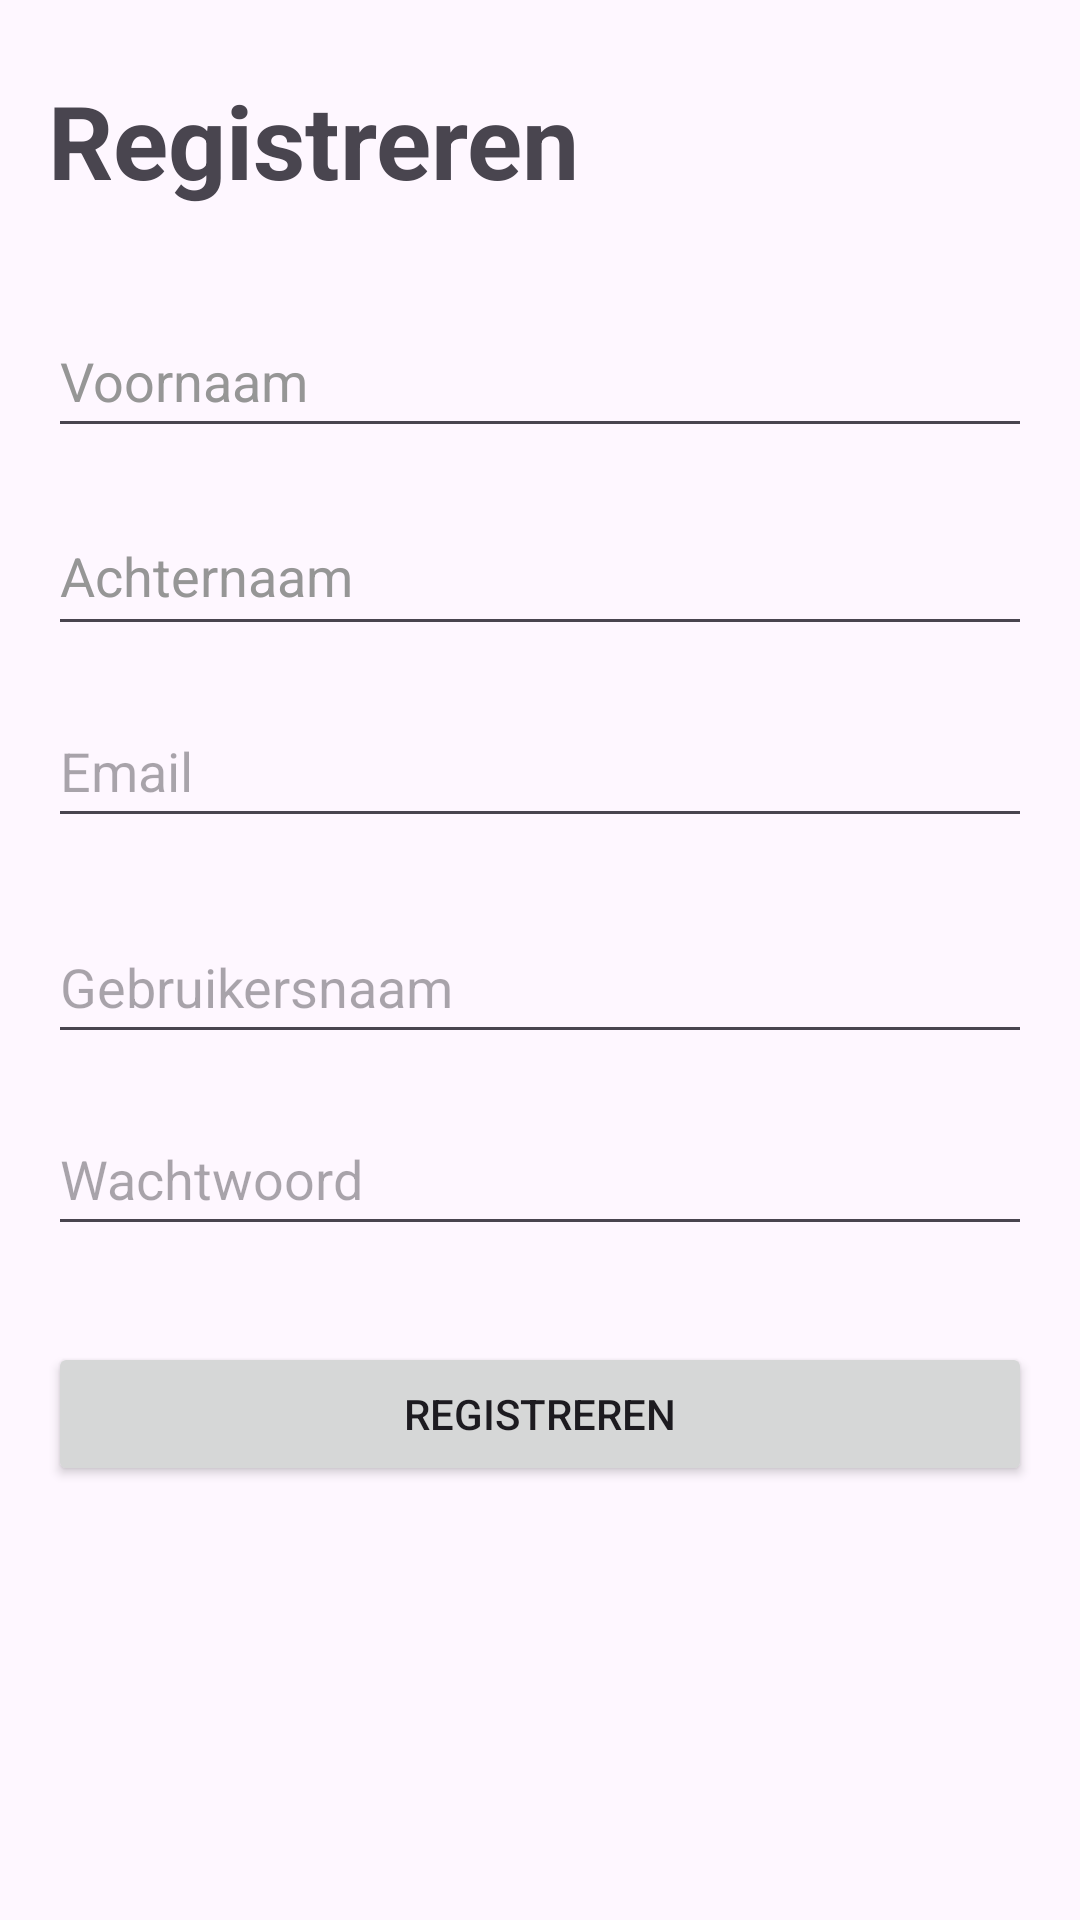

Write the Android layout XML for this screen, with the resource values it uses.
<!-- AndroidManifest.xml: application theme Theme.Accessmanagement -->
<!-- res/layout/fragment_register.xml -->
<?xml version="1.0" encoding="utf-8"?>
<androidx.core.widget.NestedScrollView xmlns:android="http://schemas.android.com/apk/res/android"
    xmlns:app="http://schemas.android.com/apk/res-auto"
    xmlns:tools="http://schemas.android.com/tools"
    android:layout_width="match_parent"
    android:layout_height="match_parent"
    tools:context=".RegisterFragment">

    <androidx.constraintlayout.widget.ConstraintLayout
        android:layout_width="match_parent"
        android:layout_height="match_parent"
        android:padding="16dp">

        <TextView
            android:id="@+id/txtHeader"
            android:layout_width="0dp"
            android:layout_height="wrap_content"
            android:layout_marginTop="8dp"
            android:text="@string/registreren"
            android:textSize="34sp"
            android:textStyle="bold"
            app:layout_constraintEnd_toEndOf="parent"
            app:layout_constraintStart_toStartOf="parent"
            app:layout_constraintTop_toTopOf="parent" />

        <EditText
            android:id="@+id/tfLastname"
            android:layout_width="0dp"
            android:layout_height="50dp"
            android:layout_marginTop="16dp"
            android:autofillHints=""
            android:ems="10"
            android:hint="@string/achternaam"
            android:inputType="text"
            android:minHeight="48dp"
            android:textColorHint="#969696"
            app:layout_constraintEnd_toEndOf="parent"
            app:layout_constraintStart_toStartOf="parent"
            app:layout_constraintTop_toBottomOf="@+id/tfFirstname"
            tools:ignore="VisualLintTextFieldSize,TextContrastCheck" />

        <EditText
            android:id="@+id/tfFirstname"
            android:layout_width="0dp"
            android:layout_height="wrap_content"
            android:layout_marginTop="32dp"
            android:autofillHints=""
            android:ems="10"
            android:hint="@string/voornaam"
            android:inputType="text"
            android:minHeight="48dp"
            android:textColorHint="#969696"
            app:layout_constraintEnd_toEndOf="parent"
            app:layout_constraintStart_toStartOf="parent"
            app:layout_constraintTop_toBottomOf="@+id/txtHeader"
            tools:ignore="VisualLintTextFieldSize,TextContrastCheck" />

        <Button
            android:id="@+id/btnRegister"
            android:layout_width="0dp"
            android:layout_height="wrap_content"
            android:layout_marginTop="32dp"
            android:text="@string/registreren"
            app:layout_constraintBottom_toBottomOf="parent"
            app:layout_constraintEnd_toEndOf="parent"
            app:layout_constraintStart_toStartOf="parent"
            app:layout_constraintTop_toBottomOf="@+id/tfPass"
            tools:ignore="VisualLintButtonSize,DuplicateSpeakableTextCheck" />

        <EditText
            android:id="@+id/tfEmail"
            android:layout_width="0dp"
            android:layout_height="wrap_content"
            android:layout_marginTop="16dp"
            android:ems="10"
            android:hint="@string/email"
            android:importantForAutofill="no"
            android:inputType="text"
            android:minHeight="48dp"
            app:layout_constraintEnd_toEndOf="parent"
            app:layout_constraintStart_toStartOf="parent"
            app:layout_constraintTop_toBottomOf="@+id/tfLastname"
            tools:ignore="TextContrastCheck,TextFields,TouchTargetSizeCheck,VisualLintTextFieldSize" />

        <EditText
            android:id="@+id/tfUser"
            android:layout_width="0dp"
            android:layout_height="wrap_content"
            android:layout_marginTop="24dp"
            android:ems="10"
            android:hint="@string/gebruikersnaam"
            android:importantForAutofill="no"
            android:inputType="text"
            android:minHeight="48dp"
            app:layout_constraintEnd_toEndOf="parent"
            app:layout_constraintStart_toStartOf="parent"
            app:layout_constraintTop_toBottomOf="@+id/tfEmail"
            tools:ignore="TextContrastCheck,VisualLintTextFieldSize" />

        <EditText
            android:id="@+id/tfPass"
            android:layout_width="0dp"
            android:layout_height="wrap_content"
            android:layout_marginTop="16dp"
            android:ems="10"
            android:hint="@string/wachtwoord"
            android:importantForAutofill="no"
            android:inputType="textPassword"
            android:minHeight="48dp"
            app:layout_constraintEnd_toEndOf="parent"
            app:layout_constraintStart_toStartOf="parent"
            app:layout_constraintTop_toBottomOf="@+id/tfUser"
            tools:ignore="TextContrastCheck,VisualLintTextFieldSize" />

    </androidx.constraintlayout.widget.ConstraintLayout>
</androidx.core.widget.NestedScrollView>
<!-- resources referenced by this layout -->
<resources>
  <string name="achternaam">Achternaam</string>
  <string name="email">Email</string>
  <string name="gebruikersnaam">Gebruikersnaam</string>
  <string name="registreren">Registreren</string>
  <string name="voornaam">Voornaam</string>
  <string name="wachtwoord">Wachtwoord</string>
  <style name="Theme.Accessmanagement" parent="Base.Theme.Accessmanagement" />
  <style name="Base.Theme.Accessmanagement" parent="Theme.Material3.DayNight.NoActionBar">
          <item name="colorPrimary">@color/green</item>
      </style>
  <color name="green">#004D40</color>
</resources>
